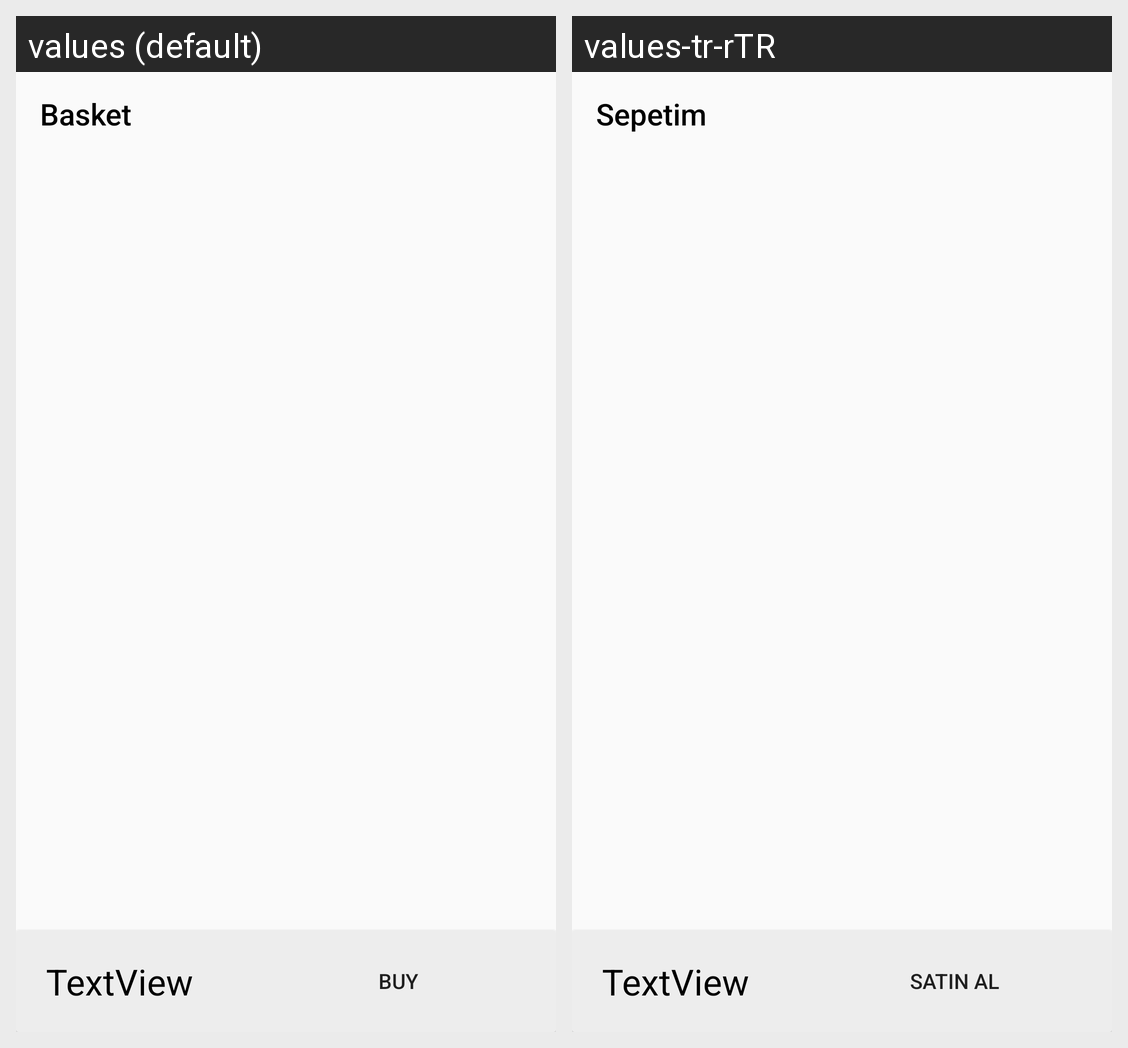

Translations of the strings shown on this Android screen, per locale in the grid:
Android screen res/layout/fragment_basket.xml rendered under 2 locales, left to right: values (default), values-tr-rTR. Device: Nexus 5 (rendered at 1080×1920; each locale shown at half size, 540×960, under a caption strip naming it); theme Theme.Alsess.
Strings drawn on this screen, with the default value and each locale's value (text and hints the layout hard-codes, and strings that could not be matched under every locale, appear in the picture but are not listed):

basket
  values: Basket
  values-tr-rTR: Sepetim

accept
  values: Buy
  values-tr-rTR: Satın Al
